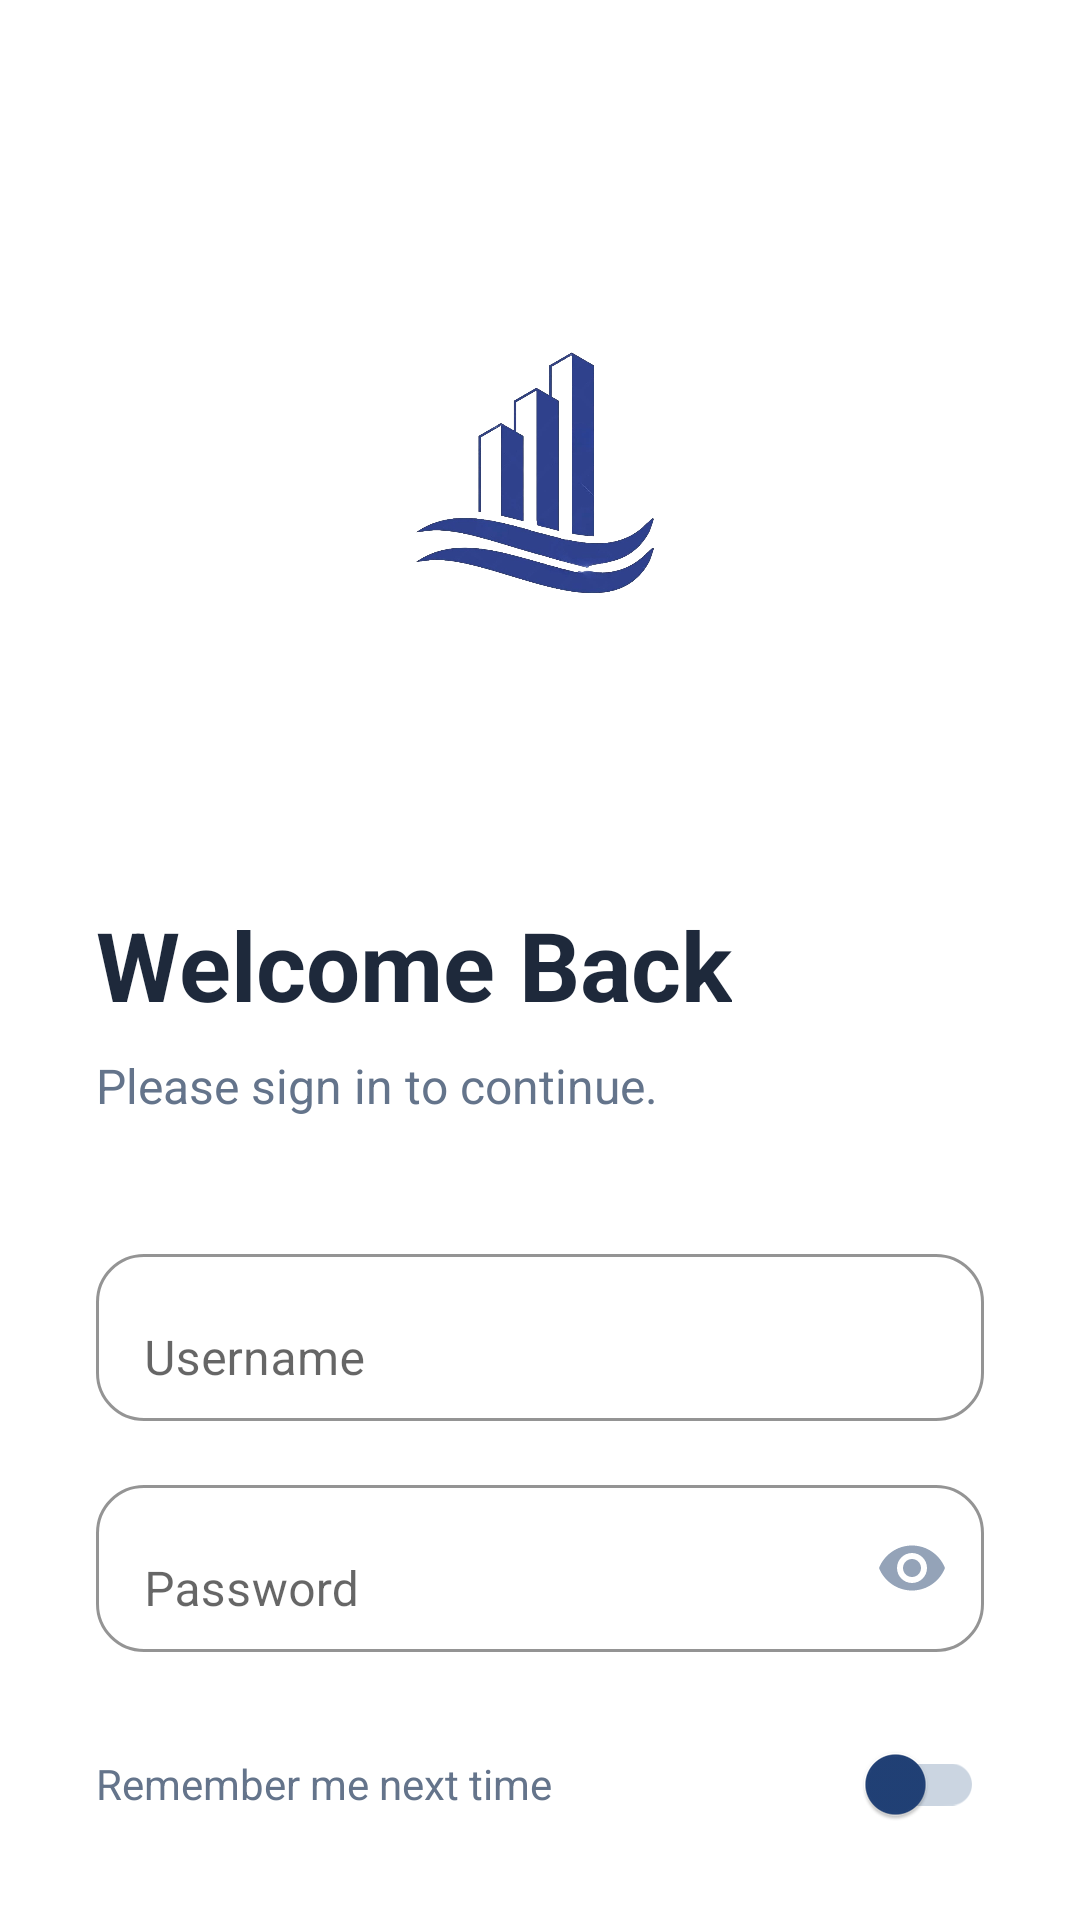

The Android layout XML behind this screen, and the referenced resources:
<!-- AndroidManifest.xml: application theme Theme.ApartmentManagementSystem -->
<!-- res/layout/activity_login.xml -->
<?xml version="1.0" encoding="utf-8"?>
<androidx.constraintlayout.widget.ConstraintLayout xmlns:android="http://schemas.android.com/apk/res/android"
    xmlns:app="http://schemas.android.com/apk/res-auto"
    xmlns:tools="http://schemas.android.com/tools"
    android:id="@+id/main"
    android:layout_width="match_parent"
    android:layout_height="match_parent"
    android:background="@android:color/white"
    tools:context=".LoginActivity">

    
    <androidx.cardview.widget.CardView
        android:id="@+id/illustrationCard"
        android:layout_width="200dp"
        android:layout_height="200dp"
        android:layout_marginTop="60dp"
        app:cardCornerRadius="30dp"
        app:cardElevation="0dp"
        app:cardBackgroundColor="#FFFFFF"
        app:layout_constraintEnd_toEndOf="parent"
        app:layout_constraintStart_toStartOf="parent"
        app:layout_constraintTop_toTopOf="parent">

        <ImageView
            android:id="@+id/illustrationImage"
            android:layout_width="match_parent"
            android:layout_height="match_parent"
            android:contentDescription="Login Illustration"
            android:padding="24dp"
            android:scaleType="fitCenter"
            android:src="@drawable/apartment_logo" />

    </androidx.cardview.widget.CardView>

    
    <TextView
        android:id="@+id/loginTitle"
        android:layout_width="wrap_content"
        android:layout_height="wrap_content"
        android:layout_marginTop="40dp"
        android:layout_marginStart="32dp"
        android:text="Welcome Back"
        android:textColor="#1E293B"
        android:textSize="32sp"
        android:textStyle="bold"
        app:layout_constraintStart_toStartOf="parent"
        app:layout_constraintTop_toBottomOf="@id/illustrationCard" />

    
    <TextView
        android:id="@+id/loginSubtitle"
        android:layout_width="wrap_content"
        android:layout_height="wrap_content"
        android:layout_marginTop="8dp"
        android:layout_marginStart="32dp"
        android:text="Please sign in to continue."
        android:textColor="#64748B"
        android:textSize="16sp"
        app:layout_constraintStart_toStartOf="parent"
        app:layout_constraintTop_toBottomOf="@id/loginTitle" />

    
    <com.google.android.material.textfield.TextInputLayout
        android:id="@+id/usernameLayout"
        android:layout_width="0dp"
        android:layout_height="wrap_content"
        android:layout_marginStart="32dp"
        android:layout_marginEnd="32dp"
        android:layout_marginTop="40dp"
        android:hint="Username"
        app:placeholderText="Enter your username"
        app:hintEnabled="true"
        app:boxBackgroundMode="outline"
        app:boxBackgroundColor="#FFFFFF"
        app:boxCornerRadiusBottomEnd="16dp"
        app:boxCornerRadiusBottomStart="16dp"
        app:boxCornerRadiusTopEnd="16dp"
        app:boxCornerRadiusTopStart="16dp"
        app:boxStrokeWidth="1dp"
        app:boxStrokeWidthFocused="2dp"
        app:boxStrokeColor="#E2E8F0"
        app:hintTextColor="@color/textinput_hint_color"
        app:startIconDrawable="@drawable/ic_user"
        app:startIconTint="#94A3B8"
        app:layout_constraintEnd_toEndOf="parent"
        app:layout_constraintStart_toStartOf="parent"
        app:layout_constraintTop_toBottomOf="@id/loginSubtitle">

        <com.google.android.material.textfield.TextInputEditText
            android:id="@+id/usernameInput"
            android:layout_width="match_parent"
            android:layout_height="wrap_content"
            android:inputType="text"
            android:textColor="#1E293B"
            android:textSize="16sp" />

    </com.google.android.material.textfield.TextInputLayout>
    <com.google.android.material.textfield.TextInputLayout
        android:id="@+id/passwordLayout"
        android:layout_width="0dp"
        android:layout_height="wrap_content"
        android:layout_marginStart="32dp"
        android:layout_marginEnd="32dp"
        android:layout_marginTop="16dp"
        android:hint="Password"
        app:placeholderText="Enter your password"
        app:hintEnabled="true"
        app:boxBackgroundMode="outline"
        app:boxBackgroundColor="#FFFFFF"
        app:boxCornerRadiusBottomEnd="16dp"
        app:boxCornerRadiusBottomStart="16dp"
        app:boxCornerRadiusTopEnd="16dp"
        app:boxCornerRadiusTopStart="16dp"
        app:boxStrokeWidth="1dp"
        app:boxStrokeWidthFocused="2dp"
        app:boxStrokeColor="#E2E8F0"
        app:hintTextColor="@color/textinput_hint_color"
        app:startIconDrawable="@drawable/ic_lock"
        app:startIconTint="#94A3B8"
        app:endIconMode="password_toggle"
        app:endIconTint="#94A3B8"
        app:layout_constraintEnd_toEndOf="parent"
        app:layout_constraintStart_toStartOf="parent"
        app:layout_constraintTop_toBottomOf="@id/usernameLayout">

        <com.google.android.material.textfield.TextInputEditText
            android:id="@+id/passwordInput"
            android:layout_width="match_parent"
            android:layout_height="wrap_content"
            android:inputType="textPassword"
            android:textColor="#1E293B"
            android:textSize="16sp" />

    </com.google.android.material.textfield.TextInputLayout>>

    
    <LinearLayout
        android:id="@+id/rememberMeContainer"
        android:layout_width="0dp"
        android:layout_height="wrap_content"
        android:layout_marginStart="32dp"
        android:layout_marginEnd="32dp"
        android:layout_marginTop="20dp"
        android:orientation="horizontal"
        android:gravity="center_vertical"
        app:layout_constraintEnd_toEndOf="parent"
        app:layout_constraintStart_toStartOf="parent"
        app:layout_constraintTop_toBottomOf="@id/passwordLayout">

        <TextView
            android:id="@+id/rememberMeText"
            android:layout_width="0dp"
            android:layout_height="wrap_content"
            android:layout_weight="1"
            android:text="Remember me next time"
            android:textColor="#64748B"
            android:textSize="14sp" />

        <androidx.appcompat.widget.SwitchCompat
            android:id="@+id/rememberMeSwitch"
            android:layout_width="wrap_content"
            android:layout_height="wrap_content"
            app:thumbTint="#214177"
            app:trackTint="#CBD5E1"
            android:checked="false" />

    </LinearLayout>

    
    <com.google.android.material.button.MaterialButton
        android:id="@+id/signInButton"
        android:layout_width="0dp"
        android:layout_height="56dp"
        android:layout_marginStart="32dp"
        android:layout_marginEnd="32dp"
        android:layout_marginTop="40dp"
        android:text="Sign In"
        android:textColor="#FFFFFF"
        android:textSize="16sp"
        android:textStyle="bold"
        android:textAllCaps="false"
        app:backgroundTint="#214177"
        app:cornerRadius="28dp"
        app:elevation="8dp"
        app:layout_constraintEnd_toEndOf="parent"
        app:layout_constraintStart_toStartOf="parent"
        app:layout_constraintTop_toBottomOf="@id/rememberMeContainer" />

</androidx.constraintlayout.widget.ConstraintLayout>
<!-- resources referenced by this layout -->
<resources>
  <color name="textinput_hint_color">#64748B</color>
  <!-- drawable apartment_logo: png bitmap (drawable, 264746 bytes) -->
  <style name="Theme.ApartmentManagementSystem" parent="Theme.MaterialComponents.DayNight.DarkActionBar">
          <item name="colorPrimary">@color/purple_500</item>
          <item name="colorPrimaryVariant">@color/purple_700</item>
          <item name="colorOnPrimary">@color/white</item>
          <item name="colorSecondary">@color/teal_200</item>
          <item name="colorSecondaryVariant">@color/teal_700</item>
          <item name="colorOnSecondary">@color/black</item>
          <item name="android:statusBarColor">?attr/colorPrimaryVariant</item>
          
      </style>
  <color name="purple_500">#FF6200EE</color>
  <color name="purple_700">#FF3700B3</color>
  <color name="white">#FFFFFFFF</color>
  <color name="teal_200">#FF03DAC5</color>
  <color name="teal_700">#FF018786</color>
  <color name="black">#FF000000</color>
</resources>
